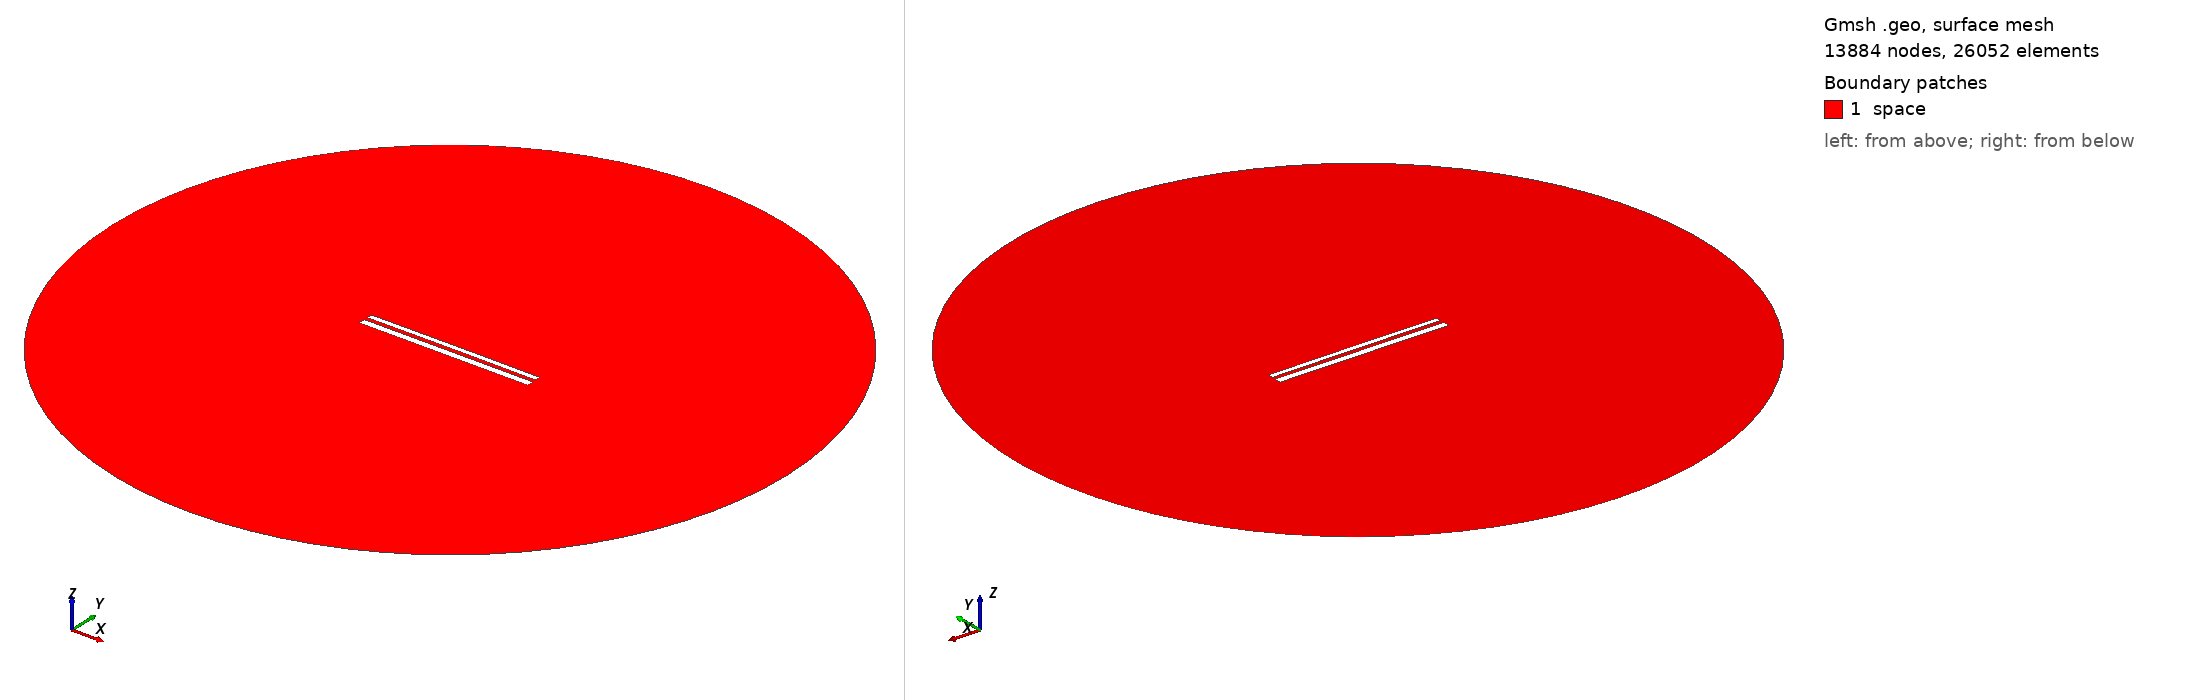

Gmsh geometry script, surface-meshed: 13884 nodes, 26052 surface elements. Boundary patches (legend numbers): 1 space. Left view from above one corner, right view from below the opposite corner. Legend entries are the model's physical surfaces. The drawing asked Gmsh for element sizes between 1% and 20% of the model's largest extent; the script's own settings can give other sizes.

=== 10963.geo (drawn) ===
//---------------------------------------
// Geometry kernel
//---------------------------------------

SetFactory("OpenCASCADE");



//---------------------------------------
// Parameters of the geometry
//---------------------------------------

// Overetch of the upper plate
overetch = 0.375;

// Distance between the plates
distance = 2.0;

// Discretization over the x axis (for the deformation)
nx = 50; 

// Length of the plate
L = 100 - overetch; 

// Number of modes
n = 4; 

// 1st mode coefficient
coeff(1) = 0.0;
beta(1) = 0.596864 * 3.1415926535 / L;

// 2nd mode coefficient
coeff(2) = 0.07499999999999998;
beta(2) = 1.49418 * 3.1415926535 / L;

// 3rd mode coefficient
coeff(3) = 0.0;
beta(3) = 2.50025 * 3.1415926535 / L;

// 4th mode coefficient
coeff(4) = 0.0;
beta(4) = 3.49999 * 3.1415926535 / L;



//---------------------------------------
// Upper plate (deformed rectangle)
//---------------------------------------

// Coordiantes of the upper plate
xmin = -50;
xmax = 50 - overetch;

// Height of the upper plate
yheight = 4 - 2 * overetch;

// Indexes of the points
UpperID[] = {};
LowerID[] = {};
LeftID[] = {};
RightID[] = {};

// Point index
p = 1;

// Horizontal edges
For i In {1:nx}
    x = xmin + (i-1)*(xmax - xmin)/(nx-1);

    y_bottom = distance / 2 + overetch;
    For j In {1:n}
        C = (Cosh(beta(j)*L) + Cos(beta(j)*L)) / (Sinh(beta(j)*L) + Sin(beta(j)*L));
        y_bottom  = y_bottom + coeff(j) * (Cosh(beta(j)*(x+50)) - Cos(beta(j)*(x+50)) - C * (Sinh(beta(j)*(x+50)) - Sin(beta(j)*(x+50))));
    EndFor

    y_top = y_bottom + yheight;

    Point(p) = {x, y_top, 0, 1.0};
    UpperID[i] = p;
    p = p + 1;

    Point(p) = {x, y_bottom, 0, 1.0};
    LowerID[i] = p;
    p = p + 1;
EndFor

// Create point lists
UpperPts[] = {}; LowerPts[] = {};
For i In {1:nx}
  UpperPts[] += {UpperID[i]};
  LowerPts[] += {LowerID[i]};
EndFor

// Build splines
Spline(1) = {UpperPts[]};
Spline(2) = {LowerPts[]};
Line(3) = {LowerPts[nx-1], UpperPts[nx-1]};
Line(4) = {LowerPts[0], UpperPts[0]};

// Build the plane surface
Curve Loop(1) = {2, 3, -1, -4};
Plane Surface(1) = {1};



//---------------------------------------
// Lower plate (rectangle)
//---------------------------------------

// Vertices
Point(1001) = {-50, -1, 0, 1.0};
Point(1002) = { 50, -1, 0, 1.0};
Point(1003) = { 50,  -5, 0, 1.0};
Point(1004) = {-50,  -5, 0, 1.0};

// Edges
Line(5) = {1001, 1002};
Line(6) = {1002, 1003};
Line(7) = {1003, 1004};
Line(8) = {1004, 1001};

// Plane surface
Line Loop(2) = {5, 6, 7, 8};
Plane Surface(2) = {2}; 



//---------------------------------------
// Outer (fictious) boundary
//---------------------------------------

// Points
Point(1005) = {0, 0, 0};       // Center
Point(1006) = {200, 0, 0};     // Start point
Point(1007) = {0, 200, 0};     // 90 degrees
Point(1008) = {-200, 0, 0};    // 180 degrees
Point(1009) = {0, -200, 0};    // 270 degrees

// Circle arcs (each needs start, center, end)
Circle(9) = {1006, 1005, 1007};
Circle(10) = {1007, 1005, 1008};
Circle(11) = {1008, 1005, 1009};
Circle(12) = {1009, 1005, 1006};

// Plane surface for the entire domain
Curve Loop(3) = {9, 10, 11, 12};
Surface(3) = {3};

// Subtract the plates from the whole domain to obtain the actual domain where we want to solve the equations
BooleanDifference{ Surface{3}; Delete; }{ Surface{1}; Surface{2}; Delete; }




//---------------------------------------
// Transfinite Lines/Curves
//---------------------------------------

// Set the number of points on the boundaries
r = 7;

// Plates
Transfinite Curve {1, 2} = 50*r Using Progression 1;
Transfinite Curve {3, 4} = 2*r Using Progression 1;
Transfinite Line {5, 7} = 50*r Using Progression 1;
Transfinite Line {6, 8} = 2*r Using Progression 1;

// Outer boundary
Transfinite Line {9, 10, 11, 12} = 20 Using Progression 1;



//---------------------------------------
// Physical groups
//---------------------------------------                

// Physical curves (boundaries)
Physical Line("force_segment", 10) = {2};
Physical Line("upper_plate", 11) = {1, 3, 4};
Physical Line("lower_plate", 12) = {5, 6, 7, 8};
Physical Line("boundary", 20) = {9, 10, 11, 12};

// Physical Surfaces
Physical Surface("space", 30) = {3};



//---------------------------------------
// 6. Generate the Mesh
//---------------------------------------

// 2D mesh generation
Mesh 2;
